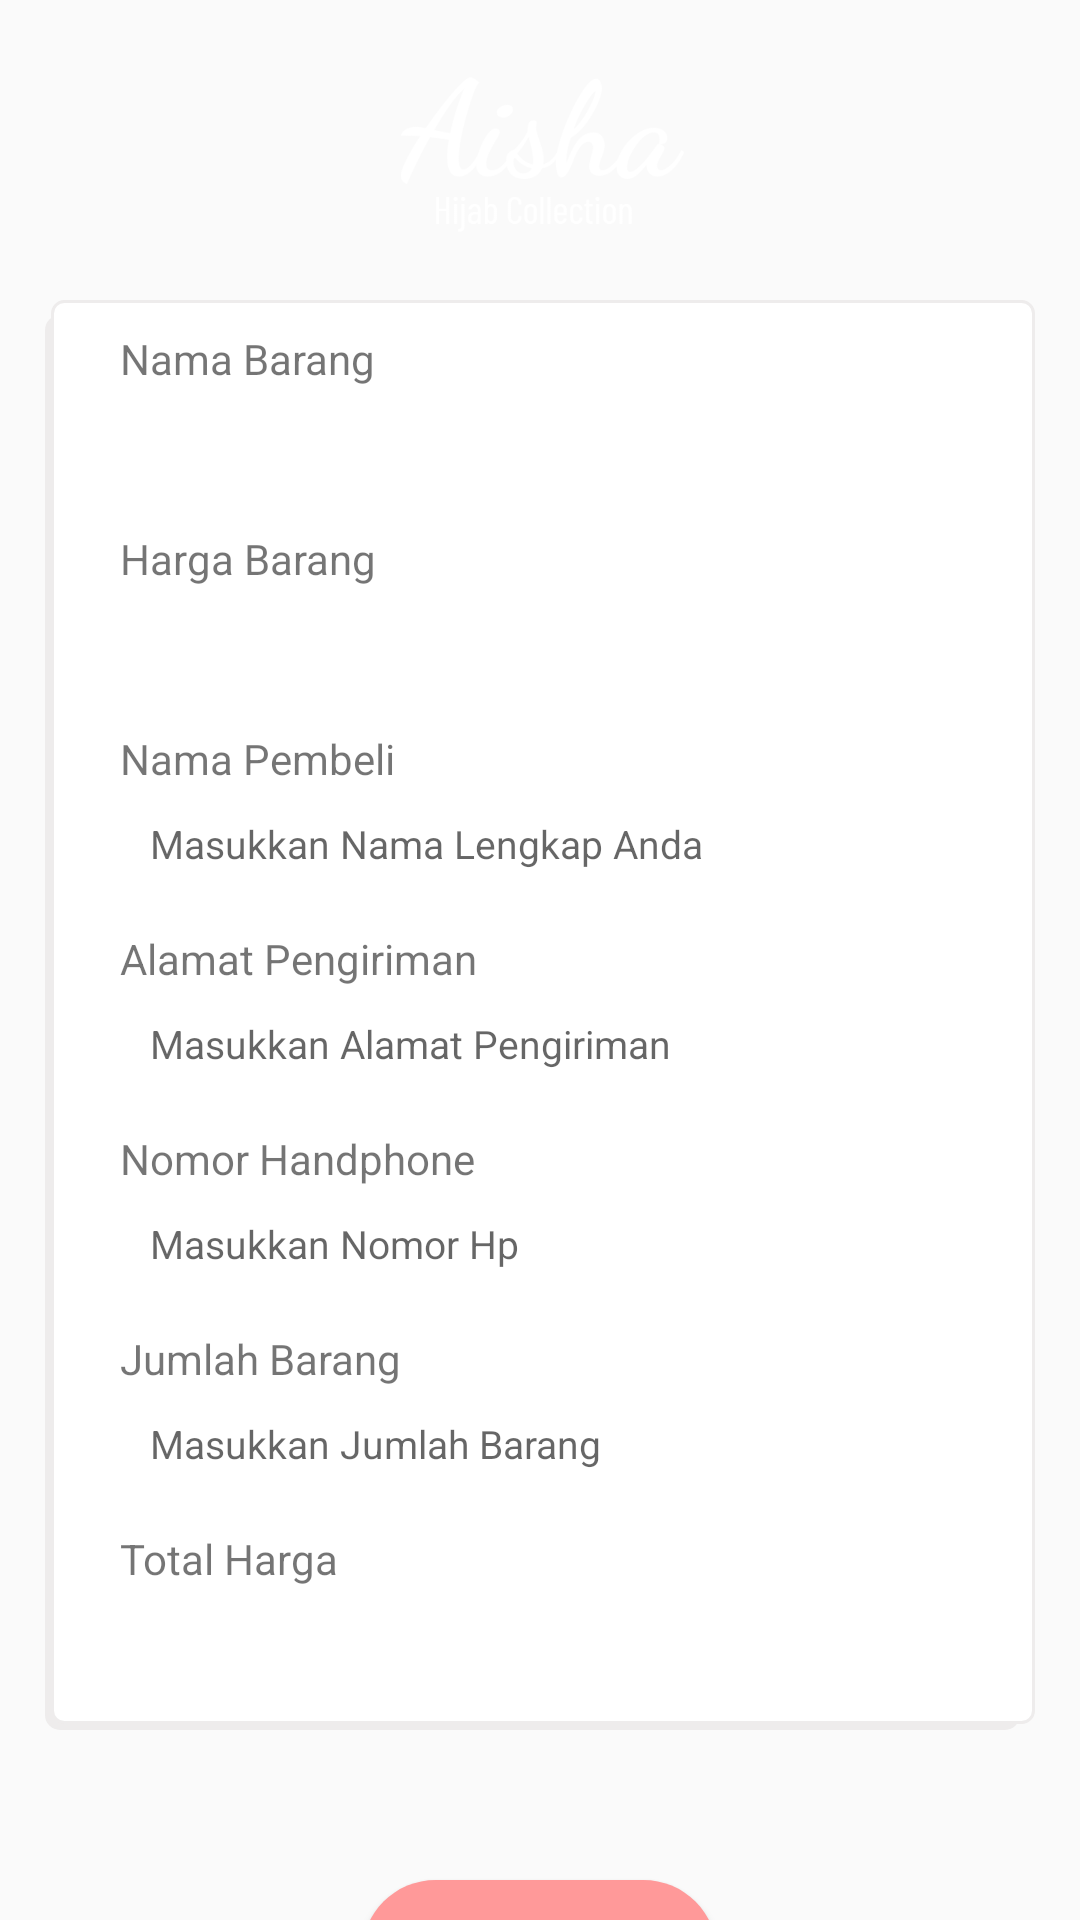

The Android layout XML behind this screen, and the referenced resources:
<!-- AndroidManifest.xml: application theme AppTheme -->
<!-- res/layout/activity_order.xml -->
<?xml version="1.0" encoding="utf-8"?>
<LinearLayout xmlns:android="http://schemas.android.com/apk/res/android"
    xmlns:app="http://schemas.android.com/apk/res-auto"
    xmlns:tools="http://schemas.android.com/tools"
    android:layout_width="match_parent"
    android:layout_height="match_parent"
    android:background="@drawable/bg1"
    android:orientation="vertical"
    tools:context=".orderhijab.ActivityOrder">

    <LinearLayout
        android:layout_width="wrap_content"
        android:layout_height="100dp">

        <ImageView
            android:layout_width="match_parent"
            android:layout_height="wrap_content"
            android:src="@drawable/logo5" />
    </LinearLayout>

    <android.support.v4.widget.NestedScrollView
        android:layout_width="match_parent"
        android:layout_height="match_parent">

        <LinearLayout
            android:layout_width="match_parent"
            android:layout_height="wrap_content"
            android:orientation="vertical">

            <LinearLayout
                android:layout_width="match_parent"
                android:layout_height="wrap_content"
                android:layout_marginStart="15dp"
                android:layout_marginEnd="15dp"
                android:background="@drawable/bg_whit"
                android:orientation="vertical"
                android:paddingLeft="20dp"
                android:paddingRight="20dp">

                <LinearLayout
                    android:layout_width="match_parent"
                    android:layout_height="wrap_content"
                    android:orientation="vertical"
                    android:paddingStart="5dp"
                    android:paddingTop="10dp"
                    android:paddingEnd="5dp"
                    android:paddingBottom="10dp">

                    <TextView
                        android:layout_width="wrap_content"
                        android:layout_height="wrap_content"
                        android:text="Nama Barang" />

                    <EditText
                        android:id="@+id/edtNamaBarang"
                        android:layout_width="wrap_content"
                        android:layout_height="wrap_content"
                        android:background="@drawable/roundwhite"
                        android:padding="10dp"
                        android:textSize="13dp"
                        tools:text="Barang" />

                    <TextView
                        android:layout_width="wrap_content"
                        android:layout_height="wrap_content"
                        android:text="Harga Barang"
                        android:paddingTop="10dp"/>

                    <EditText
                        android:id="@+id/edtHargaSatuan"
                        android:layout_width="wrap_content"
                        android:layout_height="wrap_content"
                        android:background="@drawable/roundwhite"
                        android:padding="10dp"
                        android:textSize="13dp"
                        tools:text="1000,000" />

                    <TextView
                        android:layout_width="wrap_content"
                        android:layout_height="wrap_content"
                        android:text="Nama Pembeli"
                        android:paddingTop="10dp"/>

                    <EditText
                        android:id="@+id/edtNamaPembeli"
                        android:layout_width="wrap_content"
                        android:layout_height="wrap_content"
                        android:background="@drawable/roundwhite"
                        android:hint="Masukkan Nama Lengkap Anda"
                        android:inputType="textPersonName"
                        android:padding="10dp"
                        android:textSize="13dp" />

                    <TextView
                        android:layout_width="wrap_content"
                        android:layout_height="wrap_content"
                        android:text="Alamat Pengiriman"
                        android:paddingTop="10dp"/>

                    <EditText
                        android:id="@+id/edtAlamat"
                        android:layout_width="wrap_content"
                        android:layout_height="wrap_content"
                        android:background="@drawable/roundwhite"
                        android:hint="Masukkan Alamat Pengiriman"
                        android:inputType="textMultiLine"
                        android:padding="10dp"
                        android:textSize="13dp" />

                    <TextView
                        android:layout_width="wrap_content"
                        android:layout_height="wrap_content"
                        android:text="Nomor Handphone"
                        android:paddingTop="10dp"/>

                    <EditText
                        android:id="@+id/edtNoHP"
                        android:layout_width="wrap_content"
                        android:layout_height="wrap_content"
                        android:background="@drawable/roundwhite"
                        android:hint="Masukkan Nomor Hp"
                        android:inputType="phone"
                        android:padding="10dp"
                        android:textSize="13dp" />

                    <TextView
                        android:layout_width="wrap_content"
                        android:layout_height="wrap_content"
                        android:text="Jumlah Barang"
                        android:paddingTop="10dp"/>

                    <EditText
                        android:id="@+id/edtJumlahBarang"
                        android:layout_width="wrap_content"
                        android:layout_height="wrap_content"
                        android:background="@drawable/roundwhite"
                        android:hint="Masukkan Jumlah Barang"
                        android:inputType="number"
                        android:padding="10dp"
                        android:textSize="13dp" />

                    <TextView
                        android:layout_width="wrap_content"
                        android:layout_height="wrap_content"
                        android:text="Total Harga"
                        android:paddingTop="10dp"/>

                    <EditText
                        android:id="@+id/edtTotalHarga"
                        android:layout_width="wrap_content"
                        android:layout_height="wrap_content"
                        android:background="@drawable/roundwhite"
                        tools:text="20,000,000"
                        android:inputType="number"
                        android:padding="10dp"
                        android:textSize="13dp" />


                </LinearLayout>


            </LinearLayout>

            <Button
                android:layout_width="wrap_content"
                android:layout_height="wrap_content"
                android:text="Order Know"
                android:padding="15dp"
                android:gravity="center"
                android:layout_gravity="center"
                android:layout_marginTop="50dp"
                android:background="@drawable/round"
                android:paddingBottom="30dp"/>

            <View
                android:layout_width="match_parent"
                android:layout_height="30dp"></View>


        </LinearLayout>

    </android.support.v4.widget.NestedScrollView>


</LinearLayout>
<!-- resources referenced by this layout -->
<resources>
  <!-- drawable bg_whit (drawable) -->
  <selector xmlns:android="http://schemas.android.com/apk/res/android">
      <item>
          <layer-list>
              <item android:right="5dp" android:top="5dp">
                  <shape>
                      <corners android:radius="5dp" />
                      <solid android:color="@color/greylight" />
                  </shape>
              </item>
              <item android:bottom="2dp" android:left="2dp">
                  <shape>
                      <gradient android:angle="270"
                          android:endColor="@android:color/white" android:startColor="@android:color/white" />
                      <stroke android:width="1dp" android:color="@color/greylight" />
                      <corners android:radius="4dp" />
                  </shape>
              </item>
          </layer-list>
      </item>
  
  </selector>
  <!-- drawable logo5: png bitmap (drawable, 29680 bytes) -->
  <!-- drawable round (drawable) -->
  <?xml version="1.0" encoding="utf-8"?>
  <shape xmlns:android="http://schemas.android.com/apk/res/android"
      android:shape="rectangle">
      <solid android:color="@color/pinkpastel" />
      <corners android:bottomRightRadius="25dp"
          android:bottomLeftRadius="25dp"
          android:topRightRadius="25dp"
          android:topLeftRadius="25dp"/>
  </shape>
  <style name="AppTheme" parent="Theme.AppCompat.Light.NoActionBar">
          
          <item name="colorPrimary">@color/colorPrimary</item>
          <item name="colorPrimaryDark">@color/colorPrimaryDark</item>
          <item name="colorAccent">@color/colorAccent</item>
      </style>
  <color name="greylight">#EEECEC</color>
  <color name="pinkpastel">#ff9999</color>
  <color name="colorPrimary">#008577</color>
  <color name="colorPrimaryDark">#ff9999</color>
  <color name="colorAccent">#EBD2D2</color>
</resources>
